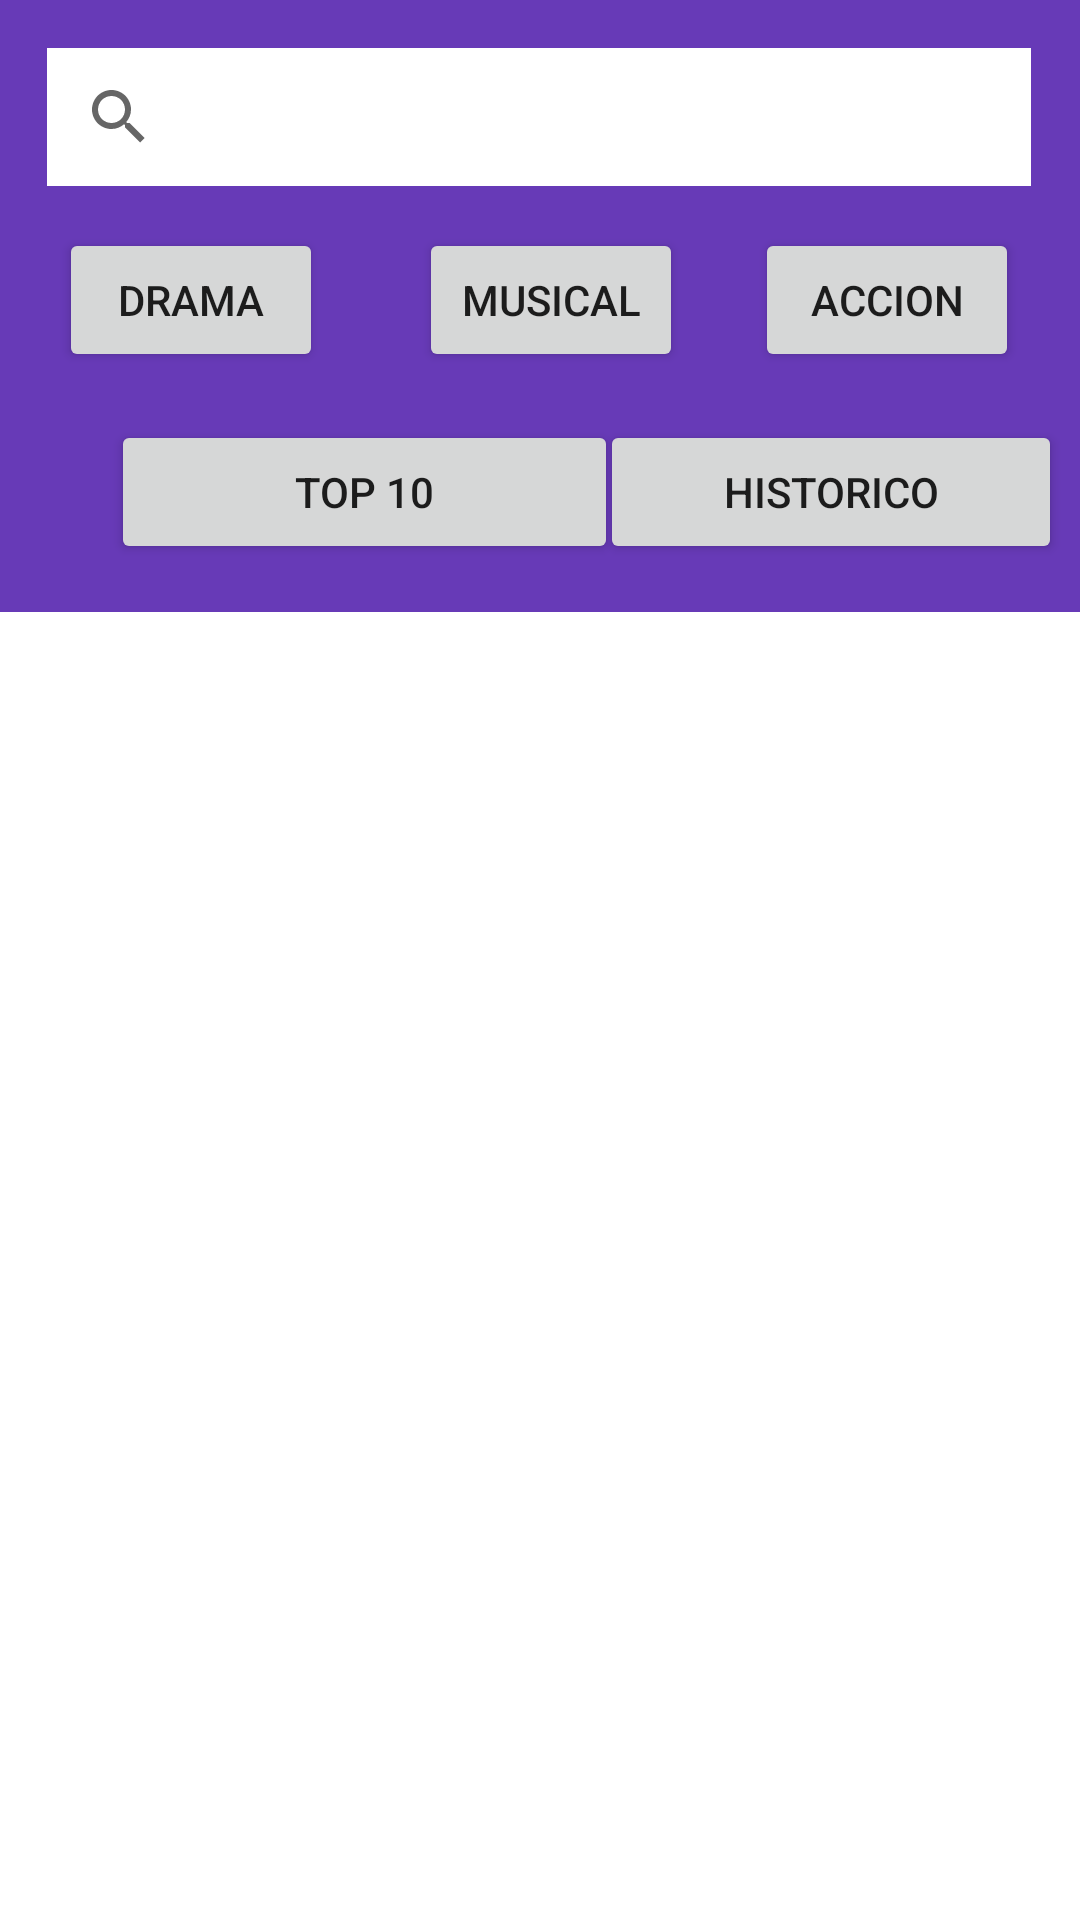

Here is an Android app screen rendered from its layout file. Give the layout XML and the strings, colors and styles it references.
<!-- AndroidManifest.xml: application theme Theme.Cine -->
<!-- res/layout/activity_list_peliculas.xml -->
<?xml version="1.0" encoding="utf-8"?>
<LinearLayout xmlns:android="http://schemas.android.com/apk/res/android"
    xmlns:app="http://schemas.android.com/apk/res-auto"
    xmlns:tools="http://schemas.android.com/tools"
    android:layout_width="match_parent"
    android:layout_height="match_parent"
    android:background="#FFFFFF"
    android:orientation="vertical">


    <androidx.constraintlayout.widget.ConstraintLayout
        android:layout_width="match_parent"
        android:layout_height="204dp"
        android:background="#673AB7">

        

        <SearchView
            android:id="@+id/searchView"
            android:layout_width="328dp"
            android:layout_height="46dp"
            android:layout_marginStart="48dp"
            android:layout_marginTop="16dp"
            android:layout_marginEnd="49dp"
            android:background="#FFFFFF"
            app:layout_constraintEnd_toEndOf="parent"
            app:layout_constraintStart_toStartOf="parent"
            app:layout_constraintTop_toTopOf="parent" />

        <Button
            android:id="@+id/accion"
            android:layout_width="wrap_content"
            android:layout_height="wrap_content"
            android:layout_marginStart="8dp"
            android:layout_marginEnd="49dp"
            android:layout_marginBottom="80dp"
            android:text="@string/accion"
            app:layout_constraintBottom_toBottomOf="parent"
            app:layout_constraintEnd_toEndOf="parent"
            app:layout_constraintStart_toEndOf="@+id/musical" />

        <Button
            android:id="@+id/drama"
            android:layout_width="wrap_content"
            android:layout_height="wrap_content"
            android:layout_marginStart="48dp"
            android:layout_marginEnd="16dp"
            android:layout_marginBottom="80dp"
            android:text="@string/drama"
            app:layout_constraintBottom_toBottomOf="parent"
            app:layout_constraintEnd_toStartOf="@+id/musical"
            app:layout_constraintStart_toStartOf="parent" />

        <Button
            android:id="@+id/musical"
            android:layout_width="wrap_content"
            android:layout_height="wrap_content"
            android:layout_marginStart="16dp"
            android:layout_marginEnd="16dp"
            android:layout_marginBottom="80dp"
            android:text="@string/musical"
            app:layout_constraintBottom_toBottomOf="parent"
            app:layout_constraintEnd_toStartOf="@+id/accion"
            app:layout_constraintStart_toEndOf="@+id/drama" />

        <Button
            android:id="@+id/top10"
            android:layout_width="169dp"
            android:layout_height="48dp"
            android:layout_marginStart="37dp"
            android:layout_marginEnd="40dp"
            android:layout_marginBottom="16dp"
            android:text="@string/top_10"
            app:layout_constraintBottom_toBottomOf="parent"
            app:layout_constraintEnd_toEndOf="parent"
            app:layout_constraintHorizontal_bias="0.0"
            app:layout_constraintStart_toStartOf="parent" />

        <Button
            android:id="@+id/historico"
            android:layout_width="154dp"
            android:layout_height="48dp"
            android:layout_marginStart="26dp"
            android:layout_marginEnd="38dp"
            android:layout_marginBottom="16dp"
            android:text="Historico"
            app:layout_constraintBottom_toBottomOf="parent"
            app:layout_constraintEnd_toEndOf="parent"
            app:layout_constraintStart_toEndOf="@+id/top10" />

    </androidx.constraintlayout.widget.ConstraintLayout>

    <RelativeLayout
        android:layout_width="match_parent"
        android:layout_height="match_parent"
        tools:context=".list_peliculas.view.ListPeliculasActivity">

        <androidx.recyclerview.widget.RecyclerView
            android:id="@+id/listaPeliculas"
            android:layout_width="match_parent"
            android:layout_height="match_parent" />

    </RelativeLayout>
</LinearLayout>
<!-- resources referenced by this layout -->
<resources>
  <string name="accion">Accion</string>
  <string name="drama">Drama</string>
  <string name="musical">Musical</string>
  <string name="top_10">Top 10</string>
  <style name="Theme.Cine" parent="Theme.MaterialComponents.DayNight.NoActionBar">
          
          <item name="colorPrimary">@color/purple_500</item>
          <item name="colorPrimaryVariant">@color/purple_700</item>
          <item name="colorOnPrimary">@color/white</item>
          
          <item name="colorSecondary">@color/teal_200</item>
          <item name="colorSecondaryVariant">@color/teal_700</item>
          <item name="colorOnSecondary">@color/black</item>
          
          <item name="android:statusBarColor">?attr/colorPrimaryVariant</item>
          
      </style>
  <!-- not gathered from this repository: default colours our renderer supplied (Android Studio template values) -->
  <color name="purple_500">#FF6200EE</color>
  <color name="purple_700">#FF3700B3</color>
  <color name="teal_200">#FF03DAC5</color>
  <color name="teal_700">#FF018786</color>
  <color name="black">#FF000000</color>
  <color name="white">#FFFFFFFF</color>
</resources>
